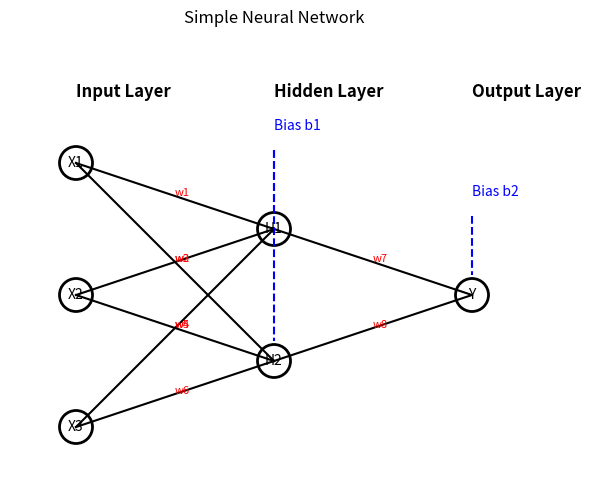

This chart was generated by the following Python code:
import matplotlib.pyplot as plt

fig, ax = plt.subplots(figsize=(8, 6))

input_layer = [(1, 4), (1, 2), (1, 0)]
hidden_layer = [(4, 3), (4, 1)]
output_layer = [(7, 2)]

for x, y in input_layer:
    circle = plt.Circle((x, y), 0.25, fill=False, linewidth=2)
    ax.add_patch(circle)

for x, y in hidden_layer:
    circle = plt.Circle((x, y), 0.25, fill=False, linewidth=2)
    ax.add_patch(circle)

for x, y in output_layer:
    circle = plt.Circle((x, y), 0.25, fill=False, linewidth=2)
    ax.add_patch(circle)

# Labels
for i, (x, y) in enumerate(input_layer):
    ax.text(x, y, f"X{i+1}", ha="center", va="center")

for i, (x, y) in enumerate(hidden_layer):
    ax.text(x, y, f"H{i+1}", ha="center", va="center")

ax.text(output_layer[0][0], output_layer[0][1], "Y",
        ha="center", va="center")


weight_num = 1

for ix, iy in input_layer:
    for hx, hy in hidden_layer:
        ax.plot([ix, hx], [iy, hy], 'k-')

        mx = (ix + hx) / 2
        my = (iy + hy) / 2

        ax.text(mx, my, f"w{weight_num}",
                fontsize=8, color="red")

        weight_num += 1

for hx, hy in hidden_layer:
    ox, oy = output_layer[0]

    ax.plot([hx, ox], [hy, oy], 'k-')

    mx = (hx + ox) / 2
    my = (hy + oy) / 2

    ax.text(mx, my, f"w{weight_num}",
            fontsize=8, color="red")

    weight_num += 1


ax.text(4, 4.5, "Bias b1", color="blue")
ax.plot([4, 4], [4.2, 3.3], 'b--')
ax.plot([4, 4], [4.2, 1.3], 'b--')

ax.text(7, 3.5, "Bias b2", color="blue")
ax.plot([7, 7], [3.2, 2.3], 'b--')

# Layer labels
ax.text(1, 5, "Input Layer", fontsize=12, fontweight='bold')
ax.text(4, 5, "Hidden Layer", fontsize=12, fontweight='bold')
ax.text(7, 5, "Output Layer", fontsize=12, fontweight='bold')

# Formatting
ax.set_xlim(0, 8)
ax.set_ylim(-1, 6)
ax.set_aspect('equal')
ax.axis('off')

plt.title("Simple Neural Network")
plt.show()
